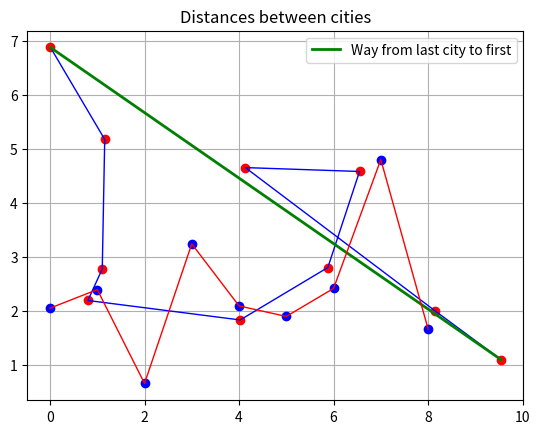

Write Python code to recreate this figure.
import matplotlib.pyplot as plt
import numpy as np
from numpy import sqrt


class City:
    def __init__(self, x, y):
        self.x = x
        self.y = y

    def __add__(self, other):
        return sqrt((self.x - other.x) ** 2 + (self.y - other.y) ** 2)

    def __repr__(self):
        return 'x: %d, y: %d'.format(self.x, self.y)


class NearestNeighbourAlgorithm:
    def __init__(self, city_count=10, map_size=(10, 10)):
        self.city_count = city_count
        self.x_size, self.y_size = map_size
        self.X = np.random.uniform(0, self.x_size, self.city_count)
        self.Y = np.random.uniform(0, self.y_size, self.city_count)
        self.way = []
        self.total_distance = None
        self.calculate_optimal_way()

    def calculate_optimal_way(self):
        RS = []
        RW = []
        for city_idx in range(0, self.city_count, 1):
            distance_matrix = self.create_distance_matrix()
            self.way.append(city_idx)
            for i in range(1, self.city_count, 1):
                s = []
                for j in range(0, self.city_count, 1):
                    s.append(distance_matrix[self.way[i - 1], j])

                self.way.append(s.index(min(s)))
                for j in range(0, i, 1):
                    distance_matrix[self.way[i], self.way[j]] = float('inf')
                    distance_matrix[self.way[i], self.way[j]] = float('inf')

            S = sum([self.get_distance_between_cities(i, i + 1)
                     for i in range(0, self.city_count - 1, 1)]) + sqrt(
                (self.X[self.way[self.city_count - 1]] - self.X[self.way[0]]) ** 2 + (
                        self.Y[self.way[self.city_count - 1]] - self.Y[self.way[0]]) ** 2)
            RS.append(S)
            RW.append(self.way)
        self.total_distance = min(RS)
        way = RW[RS.index(min(RS))]
        self.X1 = [self.X[way[i]] for i in range(0, self.city_count, 1)]
        self.Y1 = [self.Y[way[i]] for i in range(0, self.city_count, 1)]

    def generate_random_cities(self):
        return np.random.uniform(0, self.x_size, self.city_count), \
               np.random.uniform(0, self.y_size, self.city_count)

    def draw(self):
        plt.title('Distance: %s\nCities: %i' % (round(self.total_distance, 3), self.city_count))
        plt.plot(self.X1, self.Y1, color='r', linestyle=' ', marker='o')
        plt.plot(self.X1, self.Y1, color='b', linewidth=1)
        X2 = [self.X[self.way[self.city_count - 1]], self.X[self.way[0]]]
        Y2 = [self.Y[self.way[self.city_count - 1]], self.Y[self.way[0]]]
        plt.plot(X2, Y2, color='g', linewidth=2, linestyle='-',
                 label='Way from last city to first')
        plt.legend(loc='best')
        plt.grid(True)
        plt.show()

    def draw_distances(self):
        Z = sqrt((self.X[self.way[self.city_count - 1]] - self.X[self.way[0]]) ** 2 +
                 (self.Y[self.way[self.city_count - 1]] - self.Y[self.way[0]]) ** 2)
        Y3 = [sqrt((self.X[self.way[i + 1]] - self.X[self.way[i]]) ** 2 + (
                    self.Y[self.way[i + 1]] - self.Y[self.way[i]]) ** 2)
              for i in range(0, self.city_count - 1, 1)]
        X3 = [i for i in range(0, self.city_count - 1, 1)]
        plt.title('Distances between cities')
        plt.plot(X3, Y3, color='b', linestyle=' ', marker='o')
        plt.plot(X3, Y3, color='r', linewidth=1, linestyle='-')
        plt.legend(loc='best')
        plt.grid(True)
        plt.show()

    def create_distance_matrix(self):
        empty_matrix = np.zeros([self.city_count, self.city_count])
        for x in np.arange(0, self.city_count, 1):
            for y in np.arange(0, self.city_count, 1):
                empty_matrix[x, y] = float('inf') if x == y else self.get_distance_between_cities(x,
                                                                                                  y)
        return empty_matrix

    def get_distance_between_cities(self, x, y):
        return sqrt((self.X[x] - self.X[y]) ** 2 + (self.Y[x] - self.Y[y]) ** 2)


if __name__ == '__main__':
    nna = NearestNeighbourAlgorithm()
    nna.draw()
    nna.draw_distances()
